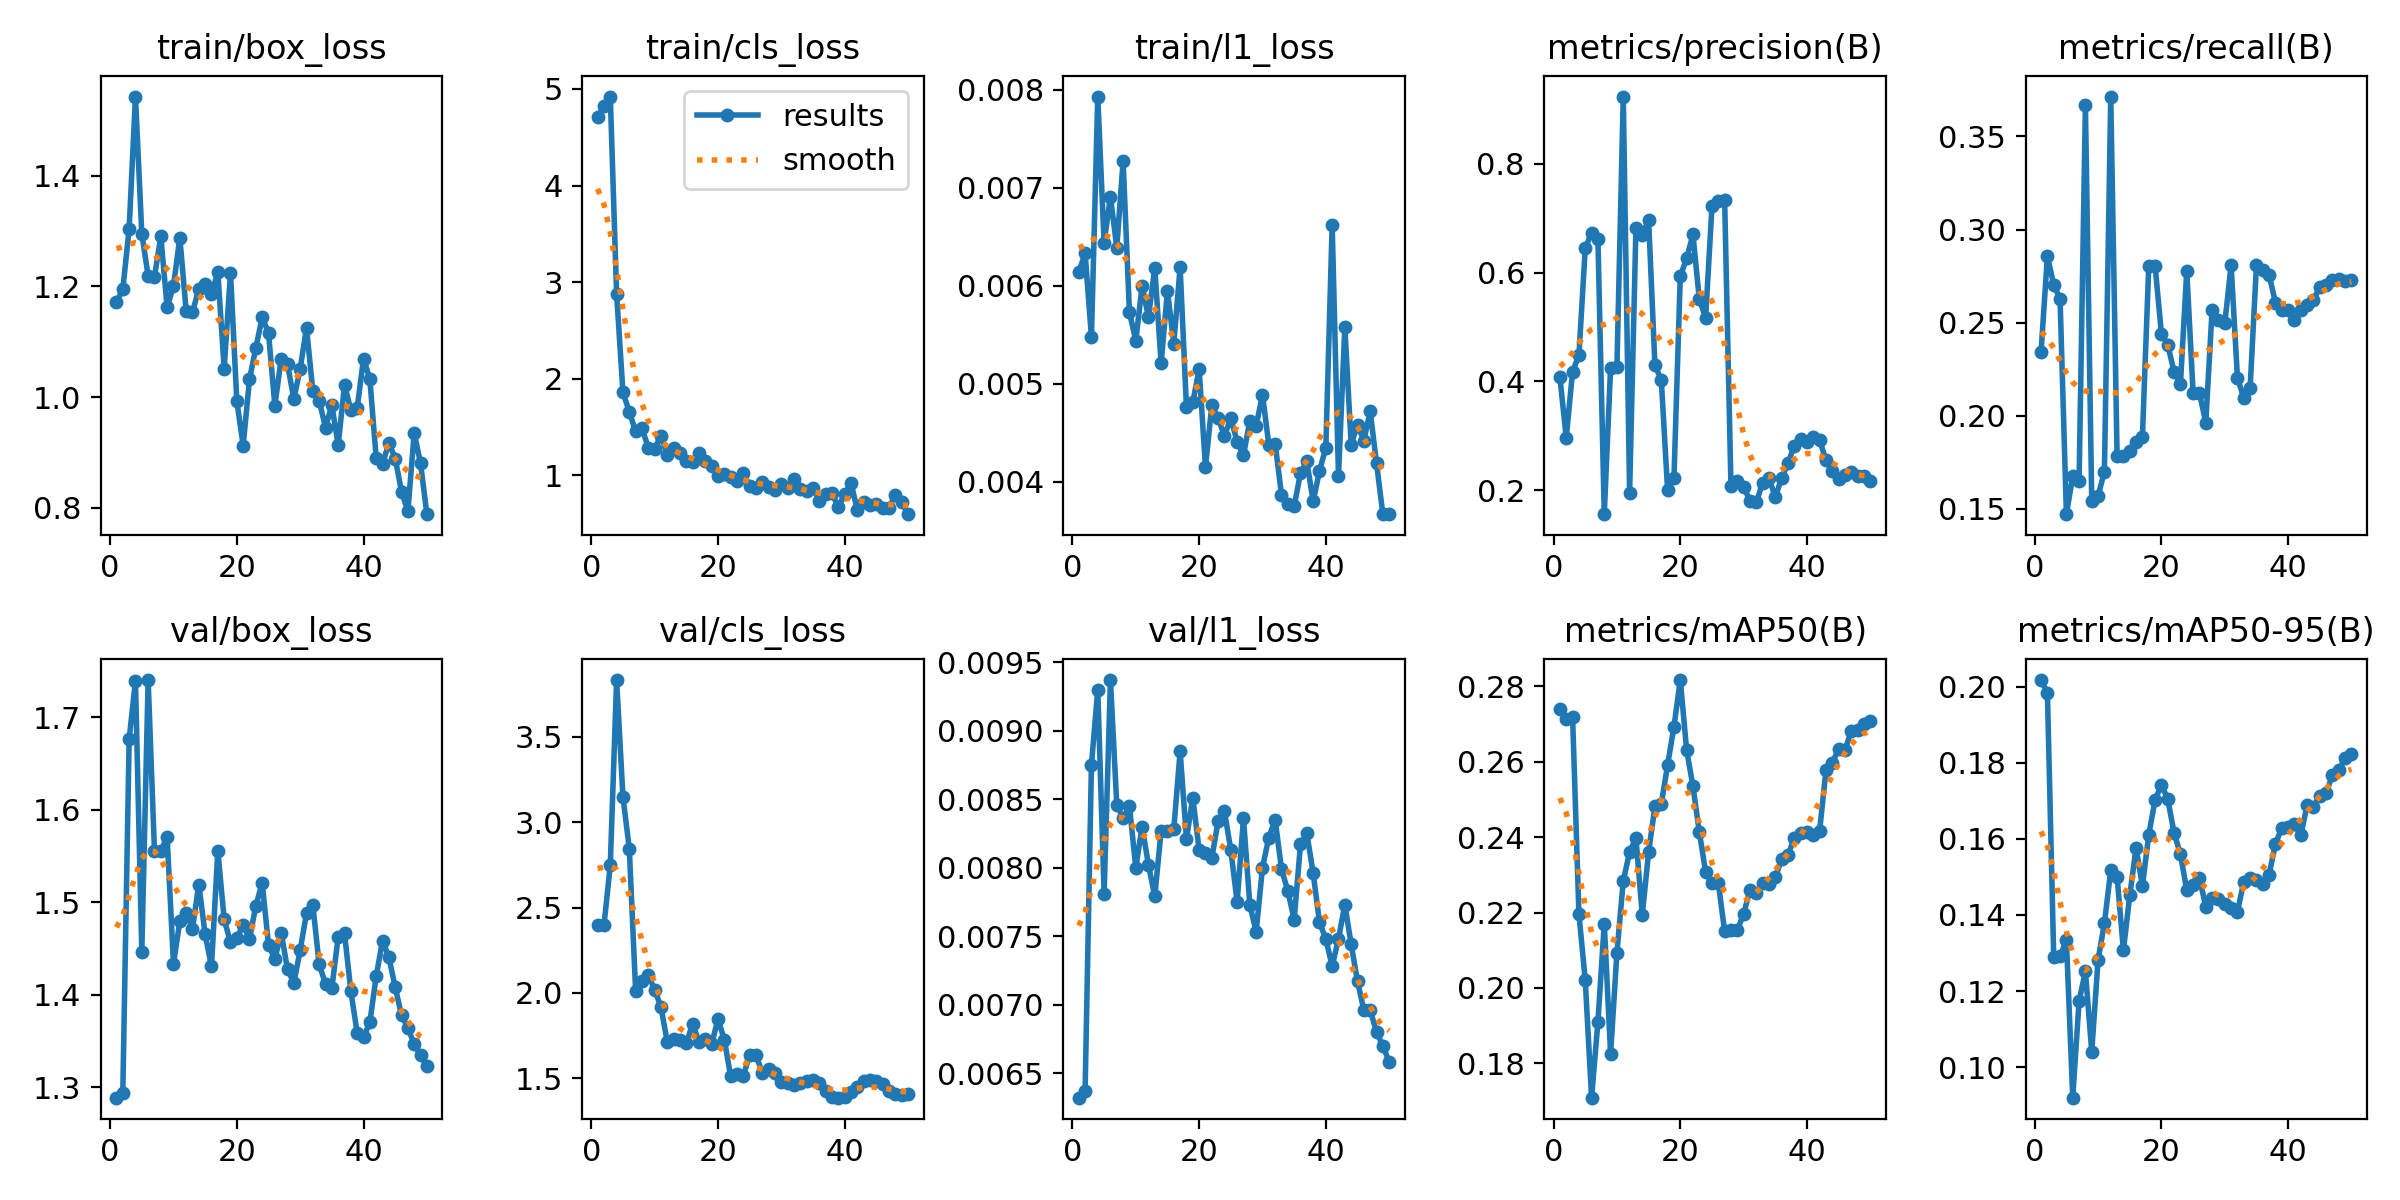

Data behind this chart, as committed beside it:
epoch, time, train/box_loss, train/cls_loss, train/l1_loss, metrics/precision(B), metrics/recall(B), metrics/mAP50(B), metrics/mAP50-95(B), val/box_loss, val/cls_loss, val/l1_loss, lr/pg0, lr/pg1, lr/pg2
1, 9.134, 1.171, 4.708, 0.00614, 0.4073, 0.2343, 0.2739, 0.2018, 1.289, 2.397, 0.00632, 0.0002083, 0.0002083, 0.0002083
2, 10.67, 1.194, 4.824, 0.00633, 0.2965, 0.2858, 0.2712, 0.1984, 1.294, 2.395, 0.00637, 0.0006126, 0.0006126, 0.0006126
3, 11.96, 1.304, 4.921, 0.00548, 0.4181, 0.2703, 0.2719, 0.1289, 1.676, 2.749, 0.00875, 0.001, 0.001, 0.001
4, 13.25, 1.543, 2.877, 0.00793, 0.448, 0.2628, 0.2196, 0.1291, 1.74, 3.833, 0.0093, 0.001176, 0.001176, 0.001176
5, 14.64, 1.295, 1.859, 0.00644, 0.6451, 0.1472, 0.202, 0.1335, 1.446, 3.147, 0.00781, 0.001151, 0.001151, 0.001151
6, 16.3, 1.219, 1.658, 0.00691, 0.6735, 0.1676, 0.1709, 0.09195, 1.74, 2.846, 0.00937, 0.001126, 0.001126, 0.001126
7, 18.26, 1.217, 1.455, 0.00639, 0.6617, 0.1649, 0.191, 0.1174, 1.555, 2.012, 0.00846, 0.001102, 0.001102, 0.001102
8, 19.6, 1.29, 1.486, 0.00727, 0.1558, 0.3667, 0.217, 0.1252, 1.556, 2.071, 0.00836, 0.001077, 0.001077, 0.001077
9, 20.82, 1.162, 1.287, 0.00573, 0.4247, 0.1542, 0.1825, 0.1041, 1.57, 2.104, 0.00845, 0.001052, 0.001052, 0.001052
10, 22.16, 1.201, 1.276, 0.00544, 0.4274, 0.1569, 0.2094, 0.1282, 1.434, 2.019, 0.008, 0.001027, 0.001027, 0.001027
11, 23.47, 1.288, 1.405, 0.006, 0.9239, 0.17, 0.2284, 0.1378, 1.48, 1.916, 0.0083, 0.001002, 0.001002, 0.001002
12, 24.75, 1.156, 1.214, 0.00568, 0.1943, 0.3715, 0.2361, 0.1518, 1.488, 1.712, 0.00802, 0.0009778, 0.0009778, 0.0009778
13, 26.04, 1.153, 1.282, 0.00618, 0.6823, 0.1782, 0.2397, 0.1501, 1.472, 1.731, 0.00779, 0.000953, 0.000953, 0.000953
14, 27.66, 1.196, 1.227, 0.00521, 0.6691, 0.1782, 0.2194, 0.1307, 1.519, 1.724, 0.00827, 0.0009283, 0.0009283, 0.0009283
15, 29.08, 1.204, 1.148, 0.00595, 0.6975, 0.1809, 0.236, 0.1452, 1.465, 1.704, 0.00827, 0.0009035, 0.0009035, 0.0009035
16, 31, 1.186, 1.138, 0.00541, 0.4296, 0.1862, 0.2482, 0.1577, 1.431, 1.82, 0.00828, 0.0008787, 0.0008787, 0.0008787
17, 32.68, 1.226, 1.229, 0.00619, 0.403, 0.1888, 0.2488, 0.1476, 1.556, 1.711, 0.00885, 0.000854, 0.000854, 0.000854
18, 33.94, 1.051, 1.144, 0.00476, 0.1998, 0.2806, 0.2591, 0.1611, 1.482, 1.731, 0.00821, 0.0008293, 0.0008293, 0.0008293
19, 35.12, 1.224, 1.101, 0.00481, 0.222, 0.2806, 0.2693, 0.1702, 1.457, 1.698, 0.00851, 0.0008045, 0.0008045, 0.0008045
20, 36.32, 0.9925, 0.9895, 0.00515, 0.5931, 0.244, 0.2817, 0.1743, 1.462, 1.848, 0.00813, 0.0007797, 0.0007797, 0.0007797
21, 37.6, 0.9124, 1.014, 0.00415, 0.6264, 0.2381, 0.2631, 0.1704, 1.475, 1.726, 0.00811, 0.000755, 0.000755, 0.000755
22, 38.87, 1.032, 0.9816, 0.00478, 0.6702, 0.2236, 0.2535, 0.1616, 1.461, 1.512, 0.00807, 0.0007302, 0.0007302, 0.0007302
23, 40.14, 1.089, 0.9447, 0.00465, 0.5516, 0.2172, 0.2414, 0.156, 1.496, 1.523, 0.00834, 0.0007055, 0.0007055, 0.0007055
24, 41.41, 1.144, 1.024, 0.00447, 0.5169, 0.2778, 0.2307, 0.1465, 1.521, 1.512, 0.00841, 0.0006808, 0.0006808, 0.0006808
25, 42.85, 1.116, 0.8873, 0.00465, 0.7217, 0.2122, 0.2278, 0.1477, 1.454, 1.637, 0.00813, 0.000656, 0.000656, 0.000656
26, 44.79, 0.9846, 0.8692, 0.00441, 0.7325, 0.2122, 0.2279, 0.1498, 1.439, 1.635, 0.00775, 0.0006312, 0.0006312, 0.0006312
27, 46.37, 1.069, 0.9253, 0.00427, 0.7345, 0.1963, 0.2151, 0.1422, 1.467, 1.53, 0.00836, 0.0006065, 0.0006065, 0.0006065
28, 47.61, 1.059, 0.8815, 0.00462, 0.2079, 0.257, 0.2154, 0.1445, 1.428, 1.553, 0.00773, 0.0005818, 0.0005818, 0.0005818
29, 48.85, 0.9966, 0.8527, 0.00457, 0.217, 0.2517, 0.2153, 0.1442, 1.413, 1.529, 0.00753, 0.000557, 0.000557, 0.000557
30, 50.1, 1.051, 0.9095, 0.00489, 0.2057, 0.2496, 0.2196, 0.1428, 1.449, 1.48, 0.008, 0.0005322, 0.0005322, 0.0005322
31, 51.33, 1.125, 0.8649, 0.00438, 0.1805, 0.2809, 0.226, 0.1419, 1.488, 1.474, 0.00822, 0.0005075, 0.0005075, 0.0005075
32, 52.59, 1.01, 0.9611, 0.00439, 0.1777, 0.2203, 0.2252, 0.1409, 1.497, 1.46, 0.00835, 0.0004827, 0.0004827, 0.0004827
33, 54.24, 0.9937, 0.8549, 0.00387, 0.2134, 0.2097, 0.2277, 0.1487, 1.433, 1.472, 0.00799, 0.000458, 0.000458, 0.000458
34, 56, 0.945, 0.8362, 0.00377, 0.2223, 0.215, 0.2275, 0.1497, 1.412, 1.486, 0.00783, 0.0004332, 0.0004332, 0.0004332
35, 58.15, 0.9853, 0.8704, 0.00375, 0.1868, 0.2809, 0.2294, 0.1492, 1.407, 1.492, 0.00762, 0.0004085, 0.0004085, 0.0004085
36, 59.81, 0.9133, 0.7361, 0.00409, 0.2227, 0.2783, 0.2341, 0.1481, 1.463, 1.47, 0.00817, 0.0003837, 0.0003837, 0.0003837
37, 61.05, 1.022, 0.8112, 0.00421, 0.2493, 0.2756, 0.2352, 0.1506, 1.467, 1.428, 0.00825, 0.000359, 0.000359, 0.000359
38, 62.31, 0.9767, 0.8122, 0.0038, 0.282, 0.2608, 0.2398, 0.1587, 1.404, 1.392, 0.00796, 0.0003343, 0.0003343, 0.0003343
39, 63.59, 0.9804, 0.6724, 0.00411, 0.2933, 0.257, 0.2411, 0.1629, 1.359, 1.386, 0.0076, 0.0003095, 0.0003095, 0.0003095
40, 64.87, 1.069, 0.8023, 0.00435, 0.2883, 0.257, 0.2413, 0.1631, 1.354, 1.391, 0.00748, 0.0002848, 0.0002848, 0.0002848
41, 67.5, 1.032, 0.9202, 0.00662, 0.2975, 0.2517, 0.2405, 0.1638, 1.371, 1.418, 0.00728, 0.00026, 0.00026, 0.00026
42, 69.44, 0.8894, 0.6422, 0.00406, 0.2921, 0.257, 0.2417, 0.1609, 1.42, 1.449, 0.00748, 0.0002352, 0.0002352, 0.0002352
43, 71.28, 0.8788, 0.7213, 0.00558, 0.2549, 0.2597, 0.2578, 0.1689, 1.459, 1.481, 0.00773, 0.0002105, 0.0002105, 0.0002105
44, 73.11, 0.9173, 0.6928, 0.00438, 0.2345, 0.2623, 0.2597, 0.1684, 1.441, 1.489, 0.00744, 0.0001857, 0.0001857, 0.0001857
45, 74.45, 0.889, 0.6988, 0.00458, 0.2207, 0.2692, 0.2634, 0.1713, 1.408, 1.482, 0.00717, 0.000161, 0.000161, 0.000161
46, 75.66, 0.8293, 0.6573, 0.00442, 0.2276, 0.2703, 0.2631, 0.1722, 1.378, 1.466, 0.00696, 0.0001363, 0.0001363, 0.0001363
47, 76.9, 0.7937, 0.6578, 0.00472, 0.2326, 0.273, 0.2682, 0.1768, 1.365, 1.422, 0.00696, 0.0001115, 0.0001115, 0.0001115
48, 78.18, 0.9348, 0.8007, 0.00419, 0.2259, 0.2736, 0.2683, 0.1781, 1.347, 1.409, 0.0068, 8.675e-05, 8.675e-05, 8.675e-05
49, 79.47, 0.8801, 0.727, 0.00367, 0.2258, 0.2726, 0.2701, 0.1812, 1.335, 1.4, 0.0067, 6.2e-05, 6.2e-05, 6.2e-05
50, 80.71, 0.7885, 0.5974, 0.00367, 0.2171, 0.273, 0.2709, 0.1822, 1.323, 1.406, 0.00658, 3.725e-05, 3.725e-05, 3.725e-05
